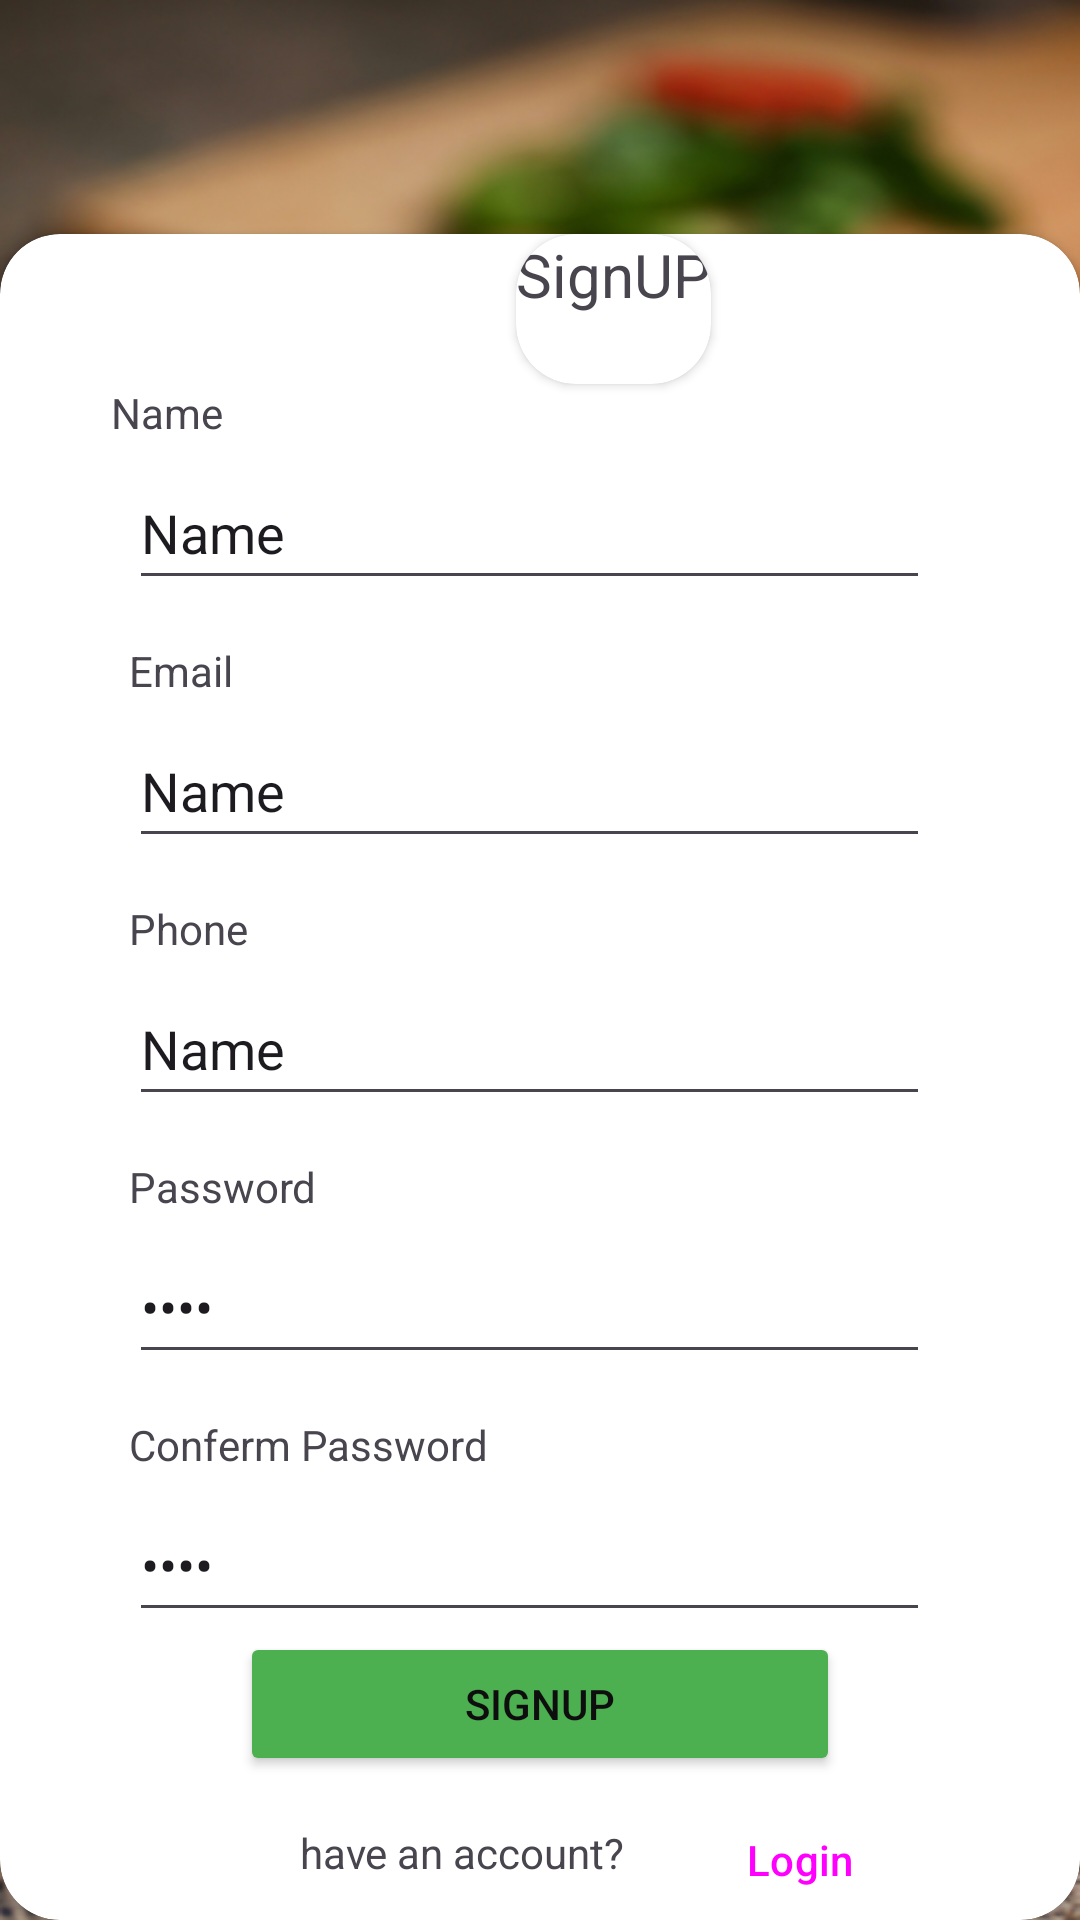

Android layout source for this screen:
<!-- AndroidManifest.xml: application theme Theme.YajhzTask -->
<!-- res/layout/fragment_signup.xml -->
<?xml version="1.0" encoding="utf-8"?>
<androidx.constraintlayout.widget.ConstraintLayout xmlns:android="http://schemas.android.com/apk/res/android"
    xmlns:app="http://schemas.android.com/apk/res-auto"
    xmlns:tools="http://schemas.android.com/tools"
    android:layout_width="match_parent"
    android:layout_height="match_parent"
    android:background="@drawable/background"
    tools:context=".app.ui.fragments.auth.signup">

    <ImageView
        android:id="@+id/imageView2"
        android:layout_width="wrap_content"
        android:layout_height="wrap_content"
        android:layout_marginStart="132dp"
        android:layout_marginTop="68dp"
        android:src="@drawable/brand"
        app:layout_constraintStart_toStartOf="parent"
        app:layout_constraintTop_toTopOf="parent" />

    <androidx.cardview.widget.CardView
        android:layout_width="0dp"
        android:layout_height="0dp"
        android:layout_marginTop="10dp"
        app:cardCornerRadius="20dp"
        app:layout_constraintBottom_toBottomOf="parent"
        app:layout_constraintEnd_toEndOf="parent"
        app:layout_constraintStart_toStartOf="parent"
        app:layout_constraintTop_toBottomOf="@+id/imageView2">

        <androidx.constraintlayout.widget.ConstraintLayout
            android:layout_width="match_parent"
            android:layout_height="match_parent">

            <androidx.cardview.widget.CardView
                android:layout_width="wrap_content"
                android:layout_height="50dp"
                android:layout_marginStart="172dp"
                app:cardCornerRadius="20dp"
                app:layout_constraintStart_toStartOf="parent"
                app:layout_constraintTop_toTopOf="parent">

                <TextView
                    android:id="@+id/textView"
                    android:layout_width="wrap_content"
                    android:layout_height="wrap_content"
                    android:text="SignUP"
                    android:textSize="20sp" />
            </androidx.cardview.widget.CardView>

            <Button
                android:id="@+id/reg"
                android:layout_width="0dp"
                android:layout_height="wrap_content"
                android:layout_marginStart="80dp"
                android:layout_marginEnd="80dp"
                android:layout_marginBottom="48dp"
                android:backgroundTint="#4CAF50"
                android:text="SignUp"
                android:textColor="#0E0E0E"
                android:textColorHighlight="#4CAF50"
                android:textColorLink="#4CAF50"
                app:layout_constraintBottom_toBottomOf="parent"
                app:layout_constraintEnd_toEndOf="parent"
                app:layout_constraintHorizontal_bias="1.0"
                app:layout_constraintStart_toStartOf="parent" />

            <EditText
                android:id="@+id/passwordReg"
                android:layout_width="0dp"
                android:layout_height="wrap_content"
                android:layout_marginStart="43dp"
                android:layout_marginTop="24dp"
                android:layout_marginEnd="50dp"
                android:ems="10"
                android:inputType="text"
                android:minHeight="48dp"
                android:text="Name"
                app:layout_constraintEnd_toEndOf="parent"
                app:layout_constraintStart_toStartOf="parent"
                app:layout_constraintTop_toTopOf="@+id/textView5" />

            <EditText
                android:id="@+id/password"
                android:layout_width="0dp"
                android:layout_height="wrap_content"
                android:layout_marginStart="43dp"
                android:layout_marginTop="24dp"
                android:layout_marginEnd="50dp"
                android:ems="10"
                android:inputType="text"
                android:minHeight="48dp"
                android:password="true"
                android:text="Name"
                app:layout_constraintEnd_toEndOf="parent"
                app:layout_constraintStart_toStartOf="parent"
                app:layout_constraintTop_toTopOf="@+id/textView6" />

            <EditText
                android:id="@+id/emailReg"
                android:layout_width="0dp"
                android:layout_height="wrap_content"
                android:layout_marginStart="43dp"
                android:layout_marginTop="24dp"
                android:layout_marginEnd="50dp"
                android:ems="10"
                android:inputType="text"
                android:minHeight="48dp"
                android:text="Name"
                app:layout_constraintEnd_toEndOf="parent"
                app:layout_constraintStart_toStartOf="parent"
                app:layout_constraintTop_toTopOf="@+id/textView4" />

            <EditText
                android:id="@+id/emailLog"
                android:layout_width="0dp"
                android:layout_height="wrap_content"
                android:layout_marginStart="43dp"
                android:layout_marginTop="24dp"
                android:layout_marginEnd="50dp"
                android:ems="10"
                android:inputType="text"
                android:minHeight="48dp"
                android:password="true"
                android:text="Name"
                app:layout_constraintEnd_toEndOf="parent"
                app:layout_constraintStart_toStartOf="parent"
                app:layout_constraintTop_toTopOf="@+id/textView7" />

            <EditText
                android:id="@+id/name"
                android:layout_width="0dp"
                android:layout_height="wrap_content"
                android:layout_marginStart="43dp"
                android:layout_marginTop="24dp"
                android:layout_marginEnd="50dp"
                android:ems="10"
                android:inputType="text"
                android:minHeight="48dp"
                android:text="Name"
                app:layout_constraintEnd_toEndOf="parent"
                app:layout_constraintStart_toStartOf="parent"
                app:layout_constraintTop_toTopOf="@+id/textView2" />

            <TextView
                android:id="@+id/textView2"
                android:layout_width="wrap_content"
                android:layout_height="wrap_content"
                android:layout_marginStart="37dp"
                android:layout_marginTop="50dp"
                android:text="Name"
                app:layout_constraintStart_toStartOf="parent"
                app:layout_constraintTop_toTopOf="parent" />

            <TextView
                android:id="@+id/textView4"
                android:layout_width="wrap_content"
                android:layout_height="wrap_content"
                android:layout_marginTop="14dp"
                android:text="Email"
                app:layout_constraintStart_toStartOf="@+id/name"
                app:layout_constraintTop_toBottomOf="@+id/name" />

            <TextView
                android:id="@+id/textView5"
                android:layout_width="wrap_content"
                android:layout_height="wrap_content"
                android:layout_marginTop="14dp"
                android:text="Phone"
                app:layout_constraintStart_toStartOf="@+id/emailReg"
                app:layout_constraintTop_toBottomOf="@+id/emailReg" />

            <TextView
                android:id="@+id/textView6"
                android:layout_width="wrap_content"
                android:layout_height="wrap_content"
                android:layout_marginTop="14dp"
                android:text="Password"
                app:layout_constraintStart_toStartOf="@+id/passwordReg"
                app:layout_constraintTop_toBottomOf="@+id/passwordReg" />

            <TextView
                android:id="@+id/textView7"
                android:layout_width="wrap_content"
                android:layout_height="wrap_content"
                android:layout_marginTop="14dp"
                android:text="Conferm Password"
                app:layout_constraintStart_toStartOf="@+id/password"
                app:layout_constraintTop_toBottomOf="@+id/password" />

            <TextView
                android:id="@+id/textView8"
                android:layout_width="wrap_content"
                android:layout_height="wrap_content"
                android:layout_marginStart="100dp"
                android:layout_marginTop="16dp"
                android:text="have an account?"
                app:layout_constraintStart_toStartOf="parent"
                app:layout_constraintTop_toBottomOf="@+id/reg" />

            <Button
                android:id="@+id/toSignUP"
                style="@style/Widget.Material3.Button.TextButton"
                android:layout_width="89dp"
                android:layout_height="40dp"
                android:layout_marginStart="14dp"
                android:layout_marginTop="8dp"

                android:text="Login"

                app:layout_constraintStart_toEndOf="@+id/textView8"
                app:layout_constraintTop_toBottomOf="@+id/reg"
                app:strokeColor="#FFC107" />

        </androidx.constraintlayout.widget.ConstraintLayout>

    </androidx.cardview.widget.CardView>

</androidx.constraintlayout.widget.ConstraintLayout>
<!-- resources referenced by this layout -->
<resources>
  <!-- drawable background: png bitmap (drawable, 720141 bytes) -->
  <style name="Theme.YajhzTask" parent="Base.Theme.YajhzTask" />
  <style name="Base.Theme.YajhzTask" parent="Theme.Material3.DayNight.NoActionBar">
          
          
      </style>
</resources>
